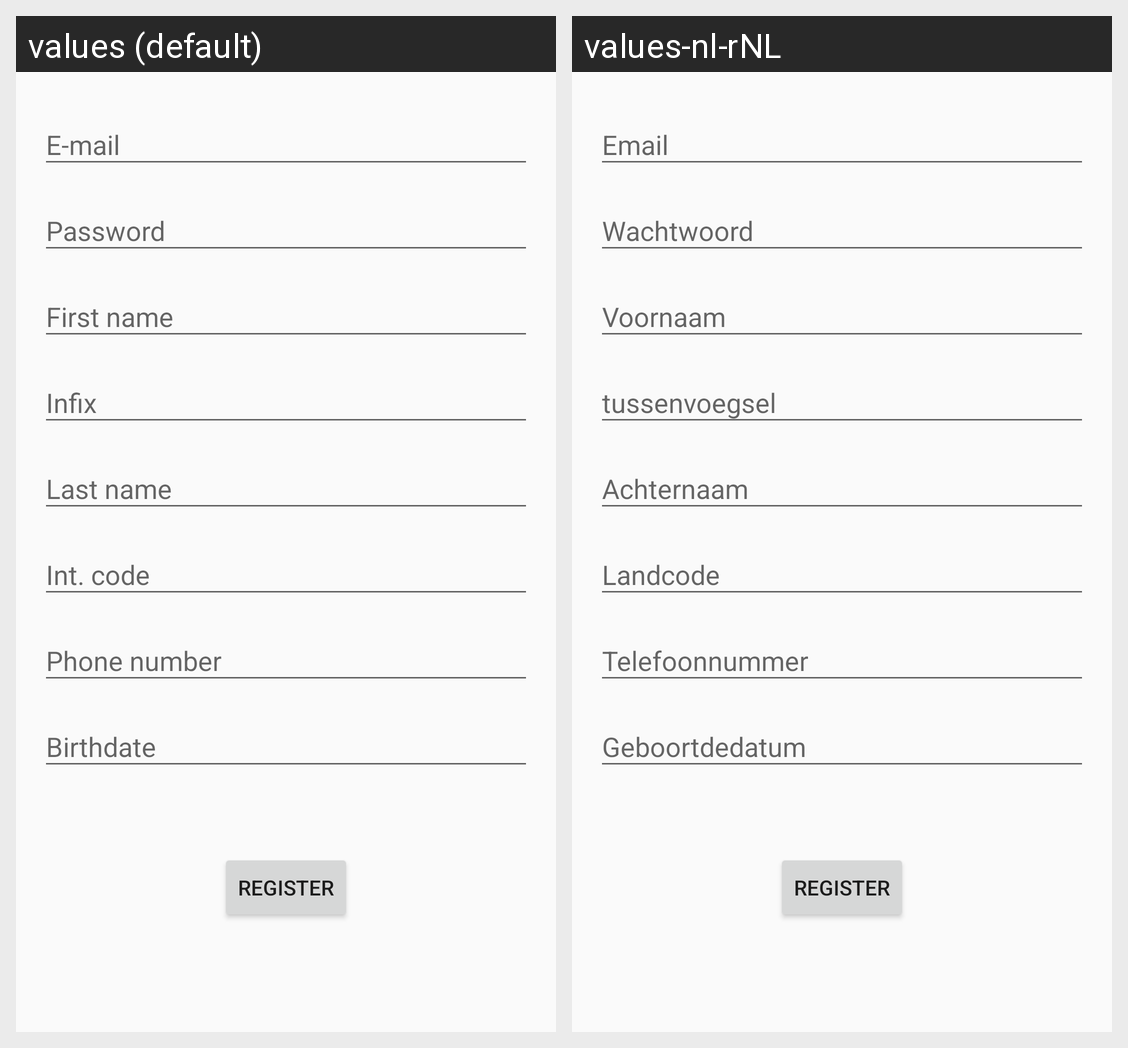

For this localized Android screen grid, give each drawn string resource with its value in every locale shown.
Android screen res/layout/register_fragment.xml rendered under 2 locales, left to right: values (default), values-nl-rNL. Device: Nexus 5 (rendered at 1080×1920; each locale shown at half size, 540×960, under a caption strip naming it); theme Theme.BSSCarRent.
Strings drawn on this screen, with the default value and each locale's value (text and hints the layout hard-codes, and strings that could not be matched under every locale, appear in the picture but are not listed):

hint_email
  values: E-mail
  values-nl-rNL: Email

hint_password
  values: Password
  values-nl-rNL: Wachtwoord

hint_first_name
  values: First name
  values-nl-rNL: Voornaam

hint_infix
  values: Infix
  values-nl-rNL: tussenvoegsel

hint_last_name
  values: Last name
  values-nl-rNL: Achternaam

hint_phone_international_code
  values: Int. code
  values-nl-rNL: Landcode

hint_phone_number
  values: Phone number
  values-nl-rNL: Telefoonnummer

hint_birth_date
  values: Birthdate
  values-nl-rNL: Geboortdedatum
